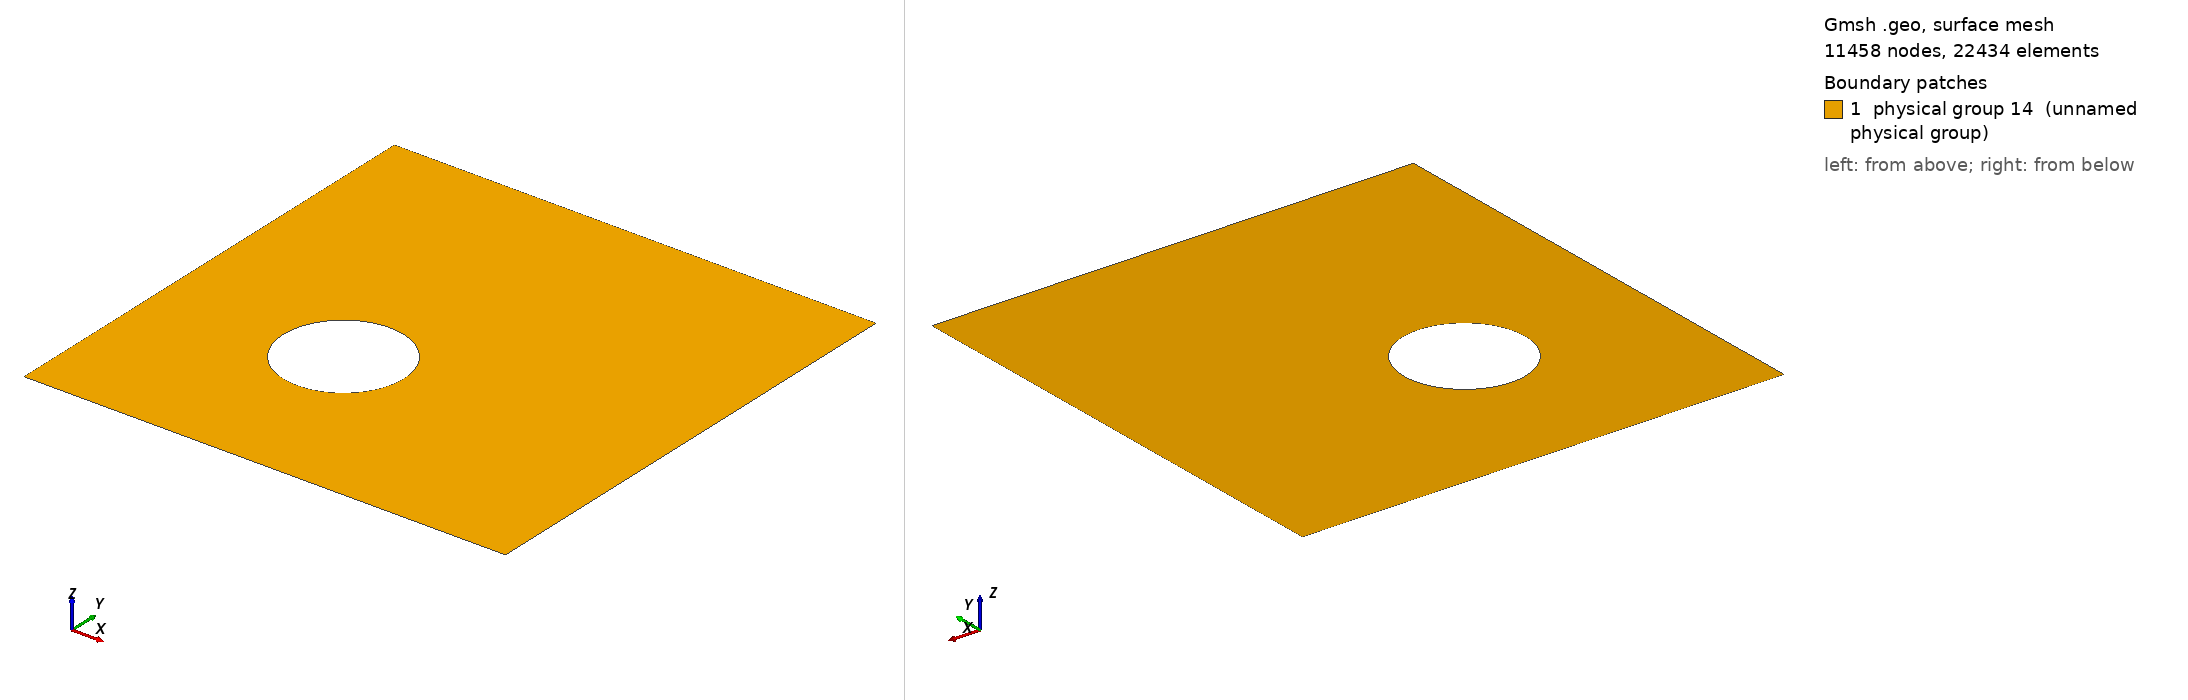

Gmsh geometry script, surface-meshed: 11458 nodes, 22434 surface elements. Boundary patches (legend numbers): 1 physical group 14 (unnamed physical group). Left view from above one corner, right view from below the opposite corner. Legend entries are the model's physical surfaces. The drawing asked Gmsh for element sizes between 1% and 20% of the model's largest extent; the script's own settings can give other sizes.

=== mesh_h_0.010.geo (drawn) ===
cl__1 = 1;
Mesh.MshFileVersion = 2.2;
Point(1) = {0, 0, 0, 1.000000e-02};
Point(2) = {1.000000e+00, 0, 0, 1.000000e-02};
Point(3) = {1.000000e+00, 1.000000e+00, 0, 1.000000e-02};
Point(4) = {0, 1.000000e+00, 0, 1.000000e-02};
Point(5) = {3.750000e-01, 3.750000e-01, 0, 1.000000e-02};
Point(6) = {3.750000e-01, 2.500000e-01, 0, 1.000000e-02};
Point(7) = {3.750000e-01, 5.000000e-01, 0, 1.000000e-02};
Point(8) = {2.500000e-01, 3.750000e-01, 0, 1.000000e-02};
Point(9) = {5.000000e-01, 3.750000e-01, 0, 1.000000e-02};
Line(1) = {1, 2};
Line(2) = {2, 3};
Line(3) = {3, 4};
Line(4) = {4, 1};
Circle(5) = {8, 5, 7};
Circle(6) = {7, 5, 9};
Circle(7) = {9, 5, 6};
Circle(8) = {6, 5, 8};
Line Loop(9) = {3, 4, 1, 2};
Line Loop(10) = {5, 6, 7, 8};
Plane Surface(11) = {9, 10};
Physical Point(12) = {1, 2, 3, 4, 8, 6, 9};
Physical Line(13) = {1, 2, 3, 4, 5, 6, 7, 8};
Physical Surface(14) = {11};
